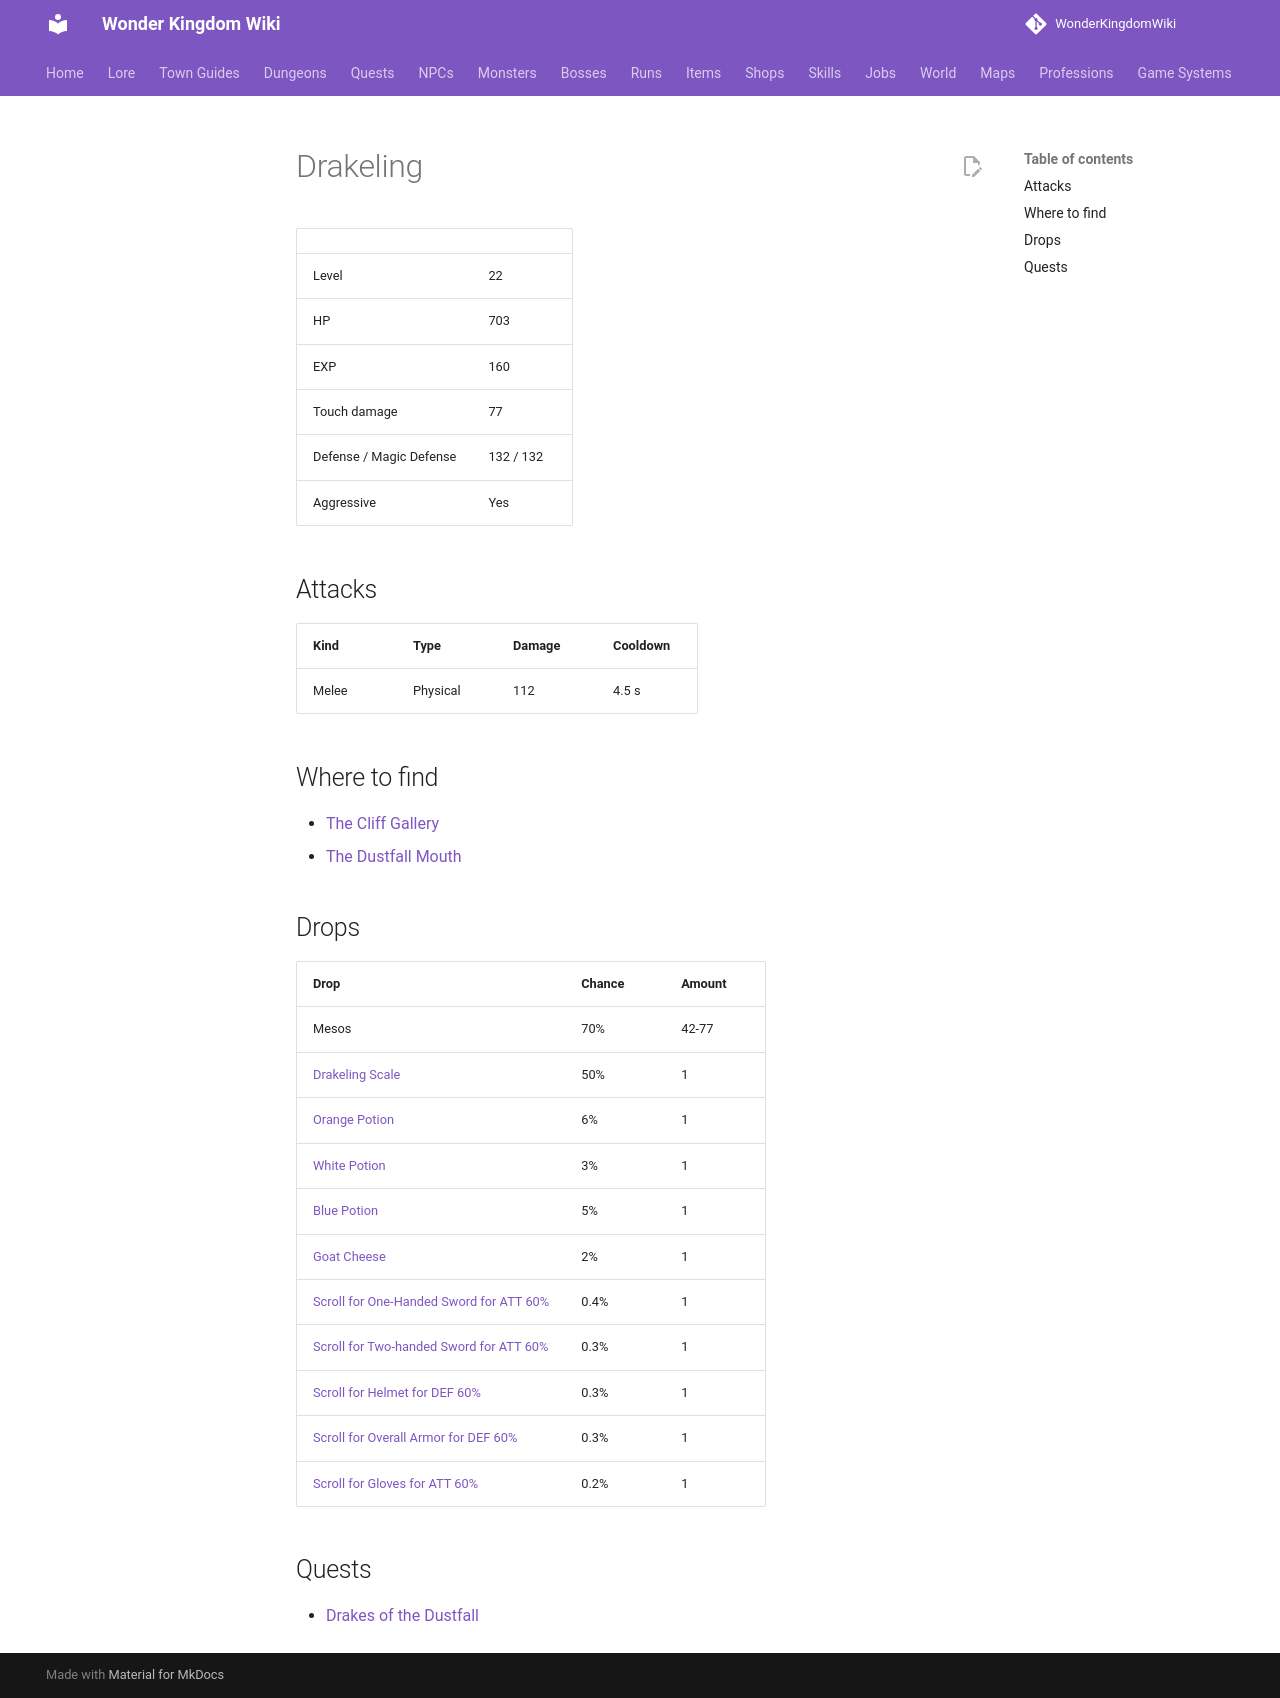

repository: alonohana627/WonderKingdomWiki · page: monsters/drakeling/index.html · generator: mkdocs

<!-- Generated by tools/generate.py from GameLib. Do not edit: changes are overwritten. -->

# Drakeling

|  |  |
|---|---|
| Level | 22 |
| HP | 703 |
| EXP | 160 |
| Touch damage | 77 |
| Defense / Magic Defense | 132 / 132 |
| Aggressive | Yes |

## Attacks

| Kind | Type | Damage | Cooldown |
|---|---|---|---|
| Melee | Physical | 112 | 4.5 s |

## Where to find

- [The Cliff Gallery](../maps/cliff_gallery.md)
- [The Dustfall Mouth](../maps/dustfall_mouth.md)

## Drops

| Drop | Chance | Amount |
|---|---|---|
| Mesos | 70% | 42-77 |
| [Drakeling Scale](../items/drakeling_scale.md) | 50% | 1 |
| [Orange Potion](../items/orange_potion.md) | 6% | 1 |
| [White Potion](../items/white_potion.md) | 3% | 1 |
| [Blue Potion](../items/blue_potion.md) | 5% | 1 |
| [Goat Cheese](../items/goat_cheese.md) | 2% | 1 |
| [Scroll for One-Handed Sword for ATT 60%](../items/scroll_one_handed_sword_att.md) | 0.4% | 1 |
| [Scroll for Two-handed Sword for ATT 60%](../items/scroll_two_handed_sword_att.md) | 0.3% | 1 |
| [Scroll for Helmet for DEF 60%](../items/scroll_helmet_def.md) | 0.3% | 1 |
| [Scroll for Overall Armor for DEF 60%](../items/scroll_overall_def.md) | 0.3% | 1 |
| [Scroll for Gloves for ATT 60%](../items/scroll_gloves_att.md) | 0.2% | 1 |

## Quests

- [Drakes of the Dustfall](../quests/ketta_cave_drakes.md)
